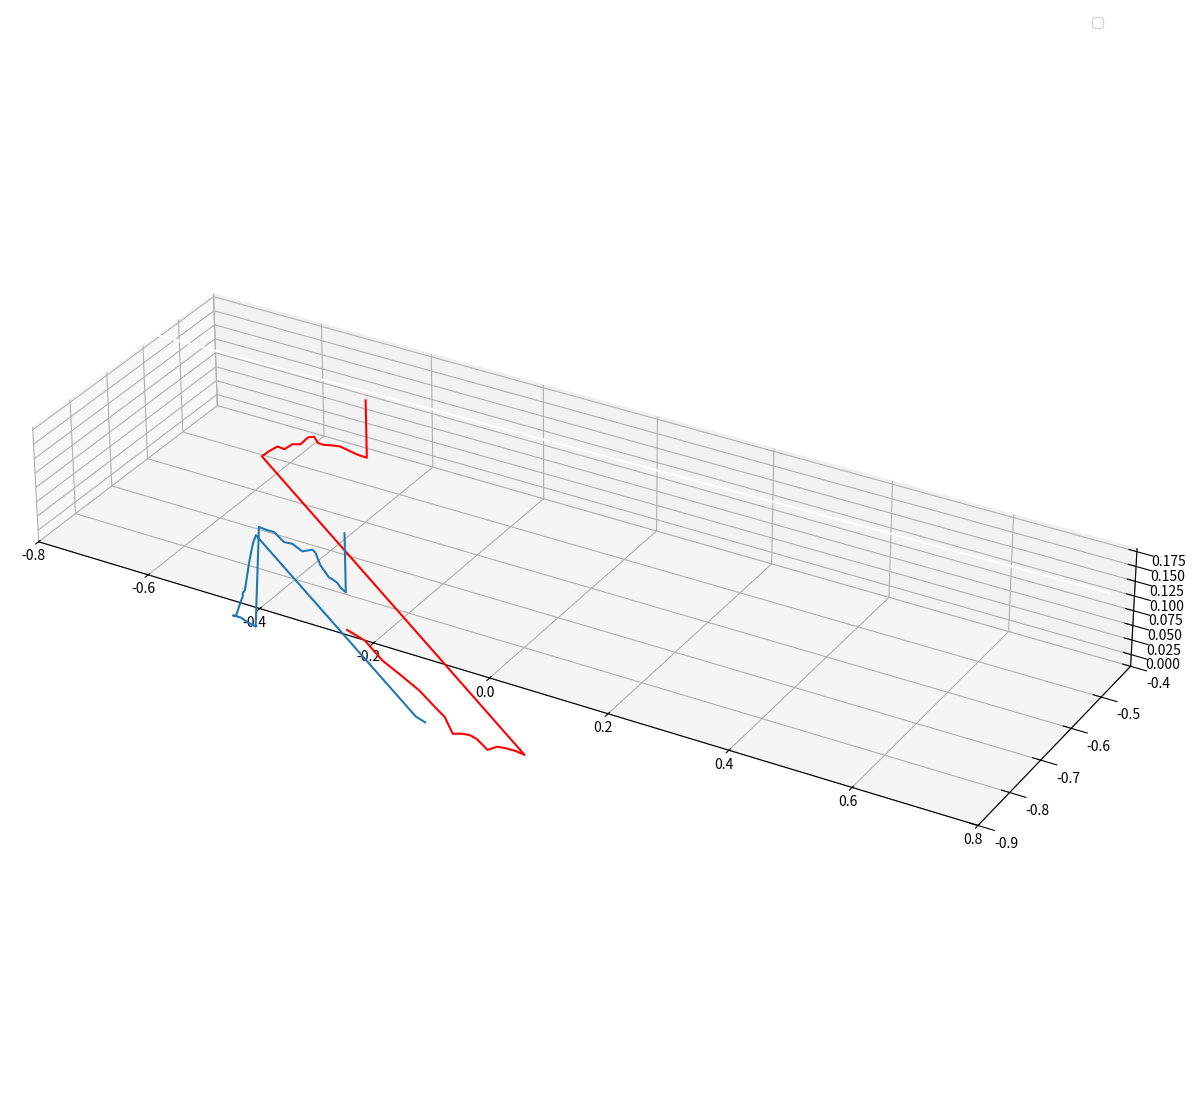

Python code for this plot:
import matplotlib as mpl
import numpy as np
import matplotlib.pyplot as plt
from mpl_toolkits.mplot3d import Axes3D

mpl.rcParams['legend.fontsize'] = 10

fig = plt.figure(figsize=(11,11))
ax = fig.add_axes(Axes3D(fig))

raw1 = np.asarray([[-0.412, -0.573, 0.177, 268.0, 171.5, 1399.0],
[-0.412, -0.573, 0.077, 268.0, 171.5, 1399.0],
[-0.426, -0.578, 0.081, 282.6, 166.8, 1396.0],
[-0.440, -0.581, 0.086, 296.7, 164.0, 1391.0],
[-0.454, -0.583, 0.090, 311.0, 161.4, 1387.0],
[-0.468, -0.587, 0.090, 324.1, 157.2, 1388.0],
[-0.473, -0.599, 0.095, 329.4, 145.8, 1383.0],
[-0.475, -0.612, 0.104, 331.5, 132.1, 1374.0],
[-0.474, -0.624, 0.121, 331.7, 119.9, 1357.0],
[-0.478, -0.635, 0.124, 335.1, 109.1, 1354.0],
[-0.484, -0.647, 0.116, 341.4, 97.0, 1362.0],
[-0.487, -0.665, 0.124, 343.8, 79.7, 1355.0],
[-0.491, -0.681, 0.122, 348.6, 62.9, 1357.0],
[-0.492, -0.699, 0.135, 349.4, 45.6, 1344.0],
[-0.496, -0.715, 0.134, 353.8, 28.9, 1345.0],
[-0.499, -0.732, 0.132, 356.5, 12.2, 1347.0],
[0.131, -1.022, -0.046, -277.5, -276.0, 1514.0],
[0.116, -1.022, -0.044, -263.0, -275.6, 1512.0],
[0.100, -1.024, -0.043, -246.4, -277.8, 1511.0],
[0.086, -1.024, -0.045, -232.8, -278.3, 1514.0],
[0.071, -1.026, -0.054, -217.6, -280.0, 1523.0],
[0.053, -1.026, -0.041, -199.3, -279.9, 1510.0],
[0.041, -1.026, -0.038, -187.3, -279.6, 1508.0],
[0.027, -1.026, -0.040, -173.4, -279.9, 1510.0],
[0.013, -1.027, -0.044, -159.8, -280.7, 1514.0],
[-0.003, -1.023, -0.022, -143.6, -276.8, 1493.0],
[-0.015, -1.021, -0.016, -131.5, -275.7, 1487.0],
[-0.057, -1.005, -0.003, -89.1, -259.7, 1475.0],
[-0.098, -0.990, 0.003, -47.6, -244.9, 1469.0],
[-0.137, -0.976, 0.008, -8.8, -230.6, 1465.0],
[-0.177, -0.960, 0.022, 32.0, -215.0, 1452.0],
[-0.216, -0.947, 0.022, 70.4, -201.6, 1453.0]])

raw2 = np.asarray([[0.225, -0.542, 0.120, 79.4, -199.2, 1452.0],
[0.225, -0.542, 0.020, 79.4, -199.2, 1452.0],
[0.234, -0.543, 0.028, 88.0, -198.2, 1445.0],
[0.242, -0.546, 0.031, 96.8, -195.6, 1442.0],
[0.251, -0.546, 0.032, 105.7, -195.4, 1441.0],
[0.258, -0.548, 0.034, 112.2, -192.9, 1439.0],
[0.266, -0.551, 0.037, 120.9, -190.3, 1436.0],
[0.275, -0.552, 0.039, 129.7, -190.0, 1434.0],
[0.284, -0.554, 0.043, 138.3, -187.4, 1431.0],
[0.290, -0.555, 0.045, 144.8, -187.1, 1429.0],
[0.308, -0.555, 0.045, 162.6, -187.1, 1429.0],
[0.325, -0.555, 0.046, 180.2, -187.0, 1428.0],
[0.340, -0.556, 0.051, 195.2, -186.5, 1424.0],
[0.357, -0.555, 0.058, 211.9, -187.8, 1417.0],
[0.371, -0.556, 0.066, 226.0, -186.7, 1409.0],
[0.387, -0.561, 0.075, 242.2, -181.3, 1401.0],
[0.401, -0.565, 0.082, 256.2, -178.2, 1394.0],
[0.417, -0.567, 0.086, 272.7, -175.5, 1390.0],
[0.432, -0.572, 0.088, 287.6, -171.1, 1389.0],
[0.447, -0.574, 0.088, 302.8, -168.9, 1389.0],
[0.451, -0.588, 0.097, 307.2, -155.0, 1380.0],
[0.454, -0.605, 0.109, 311.0, -138.7, 1368.0],
[0.458, -0.618, 0.119, 315.0, -125.0, 1358.0],
[0.466, -0.631, 0.114, 322.5, -112.8, 1363.0],
[0.471, -0.644, 0.119, 327.7, -99.7, 1358.0],
[0.475, -0.659, 0.125, 332.5, -84.5, 1352.0],
[0.482, -0.674, 0.122, 339.6, -70.0, 1355.0],
[0.487, -0.689, 0.126, 344.9, -55.0, 1351.0],
[0.493, -0.704, 0.129, 350.4, -40.2, 1348.0],
[0.497, -0.718, 0.130, 354.6, -25.6, 1348.0],
[0.002, -0.372, -0.059, -146.9, -366.2, 1527.0],
[-0.018, -0.365, -0.068, -166.9, -373.1, 1536.0]])

x1 = raw1[:, 0]
y1 = raw1[:, 1]
z1 = raw1[:, 2]
x1 = x1.flatten().tolist()
y1 = y1.flatten().tolist()
z1 = z1.flatten().tolist()
x2 = -raw2[:, 0]
y2 = -1.476-raw2[:, 1]
z2 = raw2[:, 2]
x2 = x2.flatten().tolist()
y2 = y2.flatten().tolist()
z2 = z2.flatten().tolist()

ax.plot(x1, y1, z1,'r',x2, y2, z2, 'w')

ax.set_xbound(-0.8, 0.8)
ax.set_ybound(-0.9, -0.4)
ax.set_zbound(-0.02, 0.18)
ax.set_box_aspect((16, 5, 2))
ax.legend()

plt.show()
